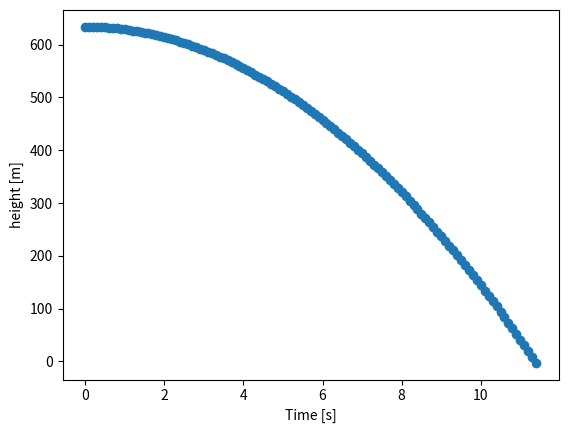

Source code (Python):
# -*- coding: utf-8 -*-
"""
Created on Wed May  6 00:40:23 2020

@author: Owner
"""


import numpy as np
import matplotlib.pyplot as plt
from decimal import Decimal

skytree_height = Decimal('634.0')
g = Decimal('-9.8')
time = Decimal('0')
time_step = Decimal('0.1')

time_list = []
height_list = []

height = skytree_height

while height > 0:
    velocity = Decimal(str(g*time))
    height = Decimal(str(skytree_height + g*time**2/2))
    print("t = " + str(time) + " [s], h = " + str(height) + " [m], v = " + str(abs(velocity)) + " [m/s]")
    
    time_list.append(time)
    height_list.append(height)

    time += time_step
    
x = np.array(time_list)
y = np.array(height_list)
t = plt.plot(x, y, 'o')
plt.xlabel("Time [s]")
plt.ylabel("height [m]")